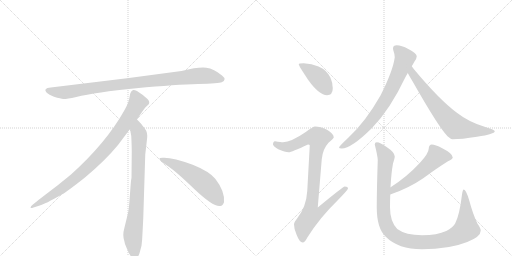
t = 0.00 s
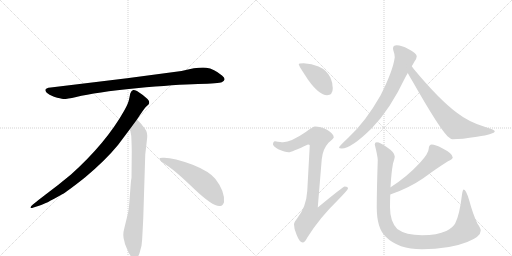
t = 1.74 s
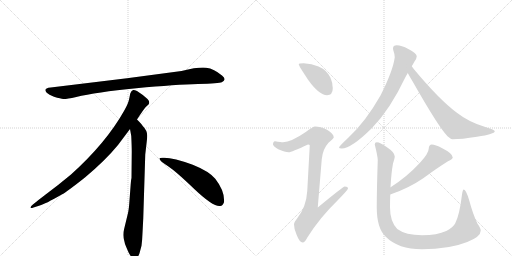
t = 3.48 s
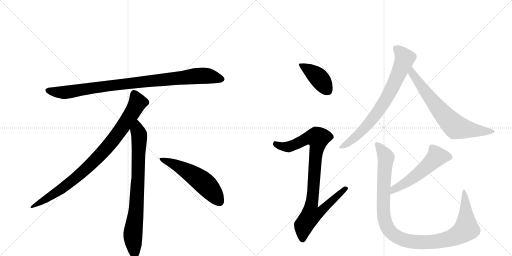
t = 5.22 s
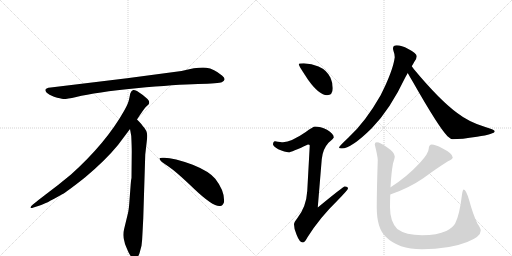
t = 6.97 s
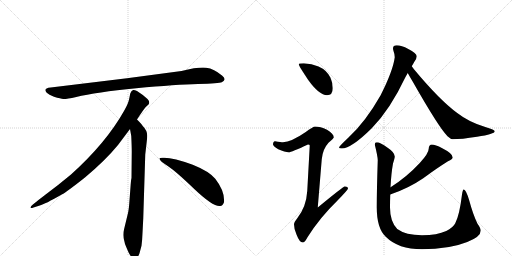
t = 8.71 s

The animated SVG that drew these frames (rendered in a browser with its animation timeline set to each time). Animation: 10 CSS @keyframes rules; one cycle of 8.71 s.

<svg version="1.1" viewBox="0 0 2048 1024" xmlns="http://www.w3.org/2000/svg">
  <g stroke="lightgray" stroke-dasharray="1,1" stroke-width="1" transform="scale(4, 4)">
    <line x1="0" y1="0" x2="256" y2="256"></line>
    <line x1="256" y1="0" x2="0" y2="256"></line>
    <line x1="128" y1="0" x2="128" y2="256"></line>
    <line x1="0" y1="128" x2="256" y2="128"></line>
    <line x1="256" y1="0" x2="512" y2="256"></line>
    <line x1="512" y1="0" x2="256" y2="256"></line>
    <line x1="384" y1="0" x2="384" y2="256"></line>
    <line x1="256" y1="128" x2="512" y2="128"></line>
  </g>
<g transform="scale(1, -1) translate(0, -850)">
   <style type="text/css">
    @keyframes keyframes0 {
      from {
       stroke: black;
       stroke-dashoffset: 952;
       stroke-width: 128;
       }
       76% {
       animation-timing-function: step-end;
       stroke: black;
       stroke-dashoffset: 0;
       stroke-width: 128;
       }
       to {
       stroke: black;
       stroke-width: 1024;
       }
       }
       #make-me-a-hanzi-animation-0 {
         animation: keyframes0 1.024740s both;
         animation-delay: 0.000000s;
         animation-timing-function: linear;
       }
    @keyframes keyframes1 {
      from {
       stroke: black;
       stroke-dashoffset: 897;
       stroke-width: 128;
       }
       74% {
       animation-timing-function: step-end;
       stroke: black;
       stroke-dashoffset: 0;
       stroke-width: 128;
       }
       to {
       stroke: black;
       stroke-width: 1024;
       }
       }
       #make-me-a-hanzi-animation-1 {
         animation: keyframes1 0.979980s both;
         animation-delay: 1.024740s;
         animation-timing-function: linear;
       }
    @keyframes keyframes2 {
      from {
       stroke: black;
       stroke-dashoffset: 792;
       stroke-width: 128;
       }
       72% {
       animation-timing-function: step-end;
       stroke: black;
       stroke-dashoffset: 0;
       stroke-width: 128;
       }
       to {
       stroke: black;
       stroke-width: 1024;
       }
       }
       #make-me-a-hanzi-animation-2 {
         animation: keyframes2 0.894531s both;
         animation-delay: 2.004720s;
         animation-timing-function: linear;
       }
    @keyframes keyframes3 {
      from {
       stroke: black;
       stroke-dashoffset: 548;
       stroke-width: 128;
       }
       64% {
       animation-timing-function: step-end;
       stroke: black;
       stroke-dashoffset: 0;
       stroke-width: 128;
       }
       to {
       stroke: black;
       stroke-width: 1024;
       }
       }
       #make-me-a-hanzi-animation-3 {
         animation: keyframes3 0.695964s both;
         animation-delay: 2.899251s;
         animation-timing-function: linear;
       }
    @keyframes keyframes4 {
      from {
       stroke: black;
       stroke-dashoffset: 410;
       stroke-width: 128;
       }
       57% {
       animation-timing-function: step-end;
       stroke: black;
       stroke-dashoffset: 0;
       stroke-width: 128;
       }
       to {
       stroke: black;
       stroke-width: 1024;
       }
       }
       #make-me-a-hanzi-animation-4 {
         animation: keyframes4 0.583659s both;
         animation-delay: 3.595215s;
         animation-timing-function: linear;
       }
    @keyframes keyframes5 {
      from {
       stroke: black;
       stroke-dashoffset: 919;
       stroke-width: 128;
       }
       75% {
       animation-timing-function: step-end;
       stroke: black;
       stroke-dashoffset: 0;
       stroke-width: 128;
       }
       to {
       stroke: black;
       stroke-width: 1024;
       }
       }
       #make-me-a-hanzi-animation-5 {
         animation: keyframes5 0.997884s both;
         animation-delay: 4.178874s;
         animation-timing-function: linear;
       }
    @keyframes keyframes6 {
      from {
       stroke: black;
       stroke-dashoffset: 758;
       stroke-width: 128;
       }
       71% {
       animation-timing-function: step-end;
       stroke: black;
       stroke-dashoffset: 0;
       stroke-width: 128;
       }
       to {
       stroke: black;
       stroke-width: 1024;
       }
       }
       #make-me-a-hanzi-animation-6 {
         animation: keyframes6 0.866862s both;
         animation-delay: 5.176758s;
         animation-timing-function: linear;
       }
    @keyframes keyframes7 {
      from {
       stroke: black;
       stroke-dashoffset: 704;
       stroke-width: 128;
       }
       70% {
       animation-timing-function: step-end;
       stroke: black;
       stroke-dashoffset: 0;
       stroke-width: 128;
       }
       to {
       stroke: black;
       stroke-width: 1024;
       }
       }
       #make-me-a-hanzi-animation-7 {
         animation: keyframes7 0.822917s both;
         animation-delay: 6.043620s;
         animation-timing-function: linear;
       }
    @keyframes keyframes8 {
      from {
       stroke: black;
       stroke-dashoffset: 544;
       stroke-width: 128;
       }
       64% {
       animation-timing-function: step-end;
       stroke: black;
       stroke-dashoffset: 0;
       stroke-width: 128;
       }
       to {
       stroke: black;
       stroke-width: 1024;
       }
       }
       #make-me-a-hanzi-animation-8 {
         animation: keyframes8 0.692708s both;
         animation-delay: 6.866536s;
         animation-timing-function: linear;
       }
    @keyframes keyframes9 {
      from {
       stroke: black;
       stroke-dashoffset: 1101;
       stroke-width: 128;
       }
       78% {
       animation-timing-function: step-end;
       stroke: black;
       stroke-dashoffset: 0;
       stroke-width: 128;
       }
       to {
       stroke: black;
       stroke-width: 1024;
       }
       }
       #make-me-a-hanzi-animation-9 {
         animation: keyframes9 1.145996s both;
         animation-delay: 7.559245s;
         animation-timing-function: linear;
       }
</style>
<path d="M 726 566 L 508 537 L 203 500 Q 170 497 187 479 Q 195 472 216 463 Q 244 455 253 454 Q 263 453 305 462 Q 383 481 545 497 Q 707 512 792 514 Q 877 516 887 521 Q 909 531 888 548 Q 856 575 825 579 Q 795 583 726 566 Z" fill="lightgray"></path> 
<path d="M 548 372 Q 576 415 583 422 L 594 432 Q 597 435 597 441 Q 597 446 590 454 Q 572 471 548 486 Q 537 491 533 490 L 528 487 Q 526 486 524 482 Q 522 477 521 476 L 517 456 Q 514 437 496 406 Q 424 278 284 152 Q 235 111 180 70 Q 126 29 124 24 Q 117 14 134 20 L 159 28 Q 179 33 247 72 Q 268 83 341 141 Q 422 209 472 270 L 520 334 L 548 372 Z" fill="lightgray"></path> 
<path d="M 573 -24 L 581 232 L 587 284 Q 589 300 589 307 Q 589 328 571 346 Q 569 351 548 372 C 527 394 515 364 520 334 L 525 306 Q 527 265 527 244 L 526 138 Q 524 132 522 102 L 518 49 Q 516 16 512 -2 L 497 -64 Q 489 -92 498 -117 L 500 -126 Q 502 -132 514 -159 Q 527 -186 539 -185 Q 551 -184 558 -163 L 566 -133 Q 569 -110 570 -82 L 573 -24 Z" fill="lightgray"></path> 
<path d="M 638 215 Q 641 204 671 186 Q 701 167 777 94 Q 854 21 881 26 Q 891 27 896 41 Q 900 85 861 135 Q 836 165 771 191 Q 688 222 650 219 Q 637 219 638 215 Z" fill="lightgray"></path> 
<path d="M 1215 597 Q 1195 597 1195 593 Q 1195 587 1233 530 Q 1277 469 1308 469 Q 1331 469 1331 497 Q 1331 518 1322 539 Q 1307 570 1274 584 Q 1247 595 1215 597 Z" fill="lightgray"></path> 
<path d="M 1260 344 Q 1253 344 1223 322 Q 1165 282 1132 281 Q 1125 281 1100 285 Q 1092 284 1092 272 Q 1092 266 1113 253 Q 1140 241 1155 241 Q 1165 241 1232 272 Q 1239 272 1239 268 L 1229 86 Q 1225 22 1189 -23 Q 1176 -39 1176 -47 Q 1176 -67 1186 -88 Q 1198 -120 1211 -120 Q 1219 -120 1230 -99 Q 1278 -22 1350 48 Q 1392 91 1392 96 Q 1392 104 1379 104 Q 1373 104 1271 20 L 1287 213 Q 1291 254 1314 279 Q 1335 297 1335 300 Q 1335 315 1308 331 Q 1281 344 1260 344 Z" fill="lightgray"></path> 
<path d="M 1587 669 Q 1572 669 1572 656 Q 1572 654 1574 646 Q 1579 633 1579 621 Q 1572 567 1522 468 Q 1461 361 1393 299 Q 1356 264 1356 260 Q 1356 256 1367 256 Q 1405 256 1487 337 Q 1560 411 1622 542 Q 1626 549 1631 558 L 1647 585 Q 1653 595 1658 604 Q 1667 617 1667 625 Q 1667 637 1633 654 Q 1606 669 1587 669 Z" fill="lightgray"></path> 
<path d="M 1631 558 Q 1638 545 1650 525 Q 1754 342 1790 305 Q 1803 293 1811 293 Q 1845 293 1908 303 Q 1979 314 1979 325 Q 1979 331 1944 341 Q 1876 361 1829 398 Q 1759 449 1655 574 Q 1652 579 1647 585 C 1629 609 1616 584 1631 558 Z" fill="lightgray"></path> 
<path d="M 1727 272 Q 1722 272 1718 267 Q 1715 262 1715 256 Q 1715 237 1679 198 Q 1628 143 1564 102 L 1562 101 C 1536 85 1533 62 1561 72 Q 1633 96 1693 137 Q 1747 177 1792 205 Q 1811 214 1811 220 Q 1811 236 1769 257 Q 1741 272 1727 272 Z" fill="lightgray"></path> 
<path d="M 1562 101 Q 1565 158 1572 196 Q 1579 218 1579 224 Q 1579 240 1552 258 Q 1521 281 1507 281 Q 1499 281 1499 272 Q 1511 224 1511 209 Q 1507 89 1507 20 Q 1507 -63 1543 -97 Q 1593 -147 1688 -147 Q 1797 -147 1869 -118 Q 1923 -97 1923 -72 Q 1923 -63 1910 -45 Q 1892 -8 1877 48 Q 1864 92 1855 92 Q 1851 92 1848 72 Q 1838 -11 1821 -43 Q 1812 -61 1785 -74 Q 1749 -91 1688 -91 Q 1623 -91 1589 -66 Q 1560 -36 1560 20 Q 1560 46 1561 72 L 1562 101 Z" fill="lightgray"></path> 
      <clipPath id="make-me-a-hanzi-clip-0">
      <path d="M 726 566 L 508 537 L 203 500 Q 170 497 187 479 Q 195 472 216 463 Q 244 455 253 454 Q 263 453 305 462 Q 383 481 545 497 Q 707 512 792 514 Q 877 516 887 521 Q 909 531 888 548 Q 856 575 825 579 Q 795 583 726 566 Z" fill="lightgray"></path>
      </clipPath>
      <path clip-path="url(#make-me-a-hanzi-clip-0)" d="M 195 489 L 217 482 L 274 482 L 503 515 L 786 546 L 825 547 L 885 535 " fill="none" id="make-me-a-hanzi-animation-0" stroke-dasharray="824 1648" stroke-linecap="round"></path>

      <clipPath id="make-me-a-hanzi-clip-1">
      <path d="M 548 372 Q 576 415 583 422 L 594 432 Q 597 435 597 441 Q 597 446 590 454 Q 572 471 548 486 Q 537 491 533 490 L 528 487 Q 526 486 524 482 Q 522 477 521 476 L 517 456 Q 514 437 496 406 Q 424 278 284 152 Q 235 111 180 70 Q 126 29 124 24 Q 117 14 134 20 L 159 28 Q 179 33 247 72 Q 268 83 341 141 Q 422 209 472 270 L 520 334 L 548 372 Z" fill="lightgray"></path>
      </clipPath>
      <path clip-path="url(#make-me-a-hanzi-clip-1)" d="M 538 477 L 551 440 L 547 431 L 501 357 L 421 252 L 319 151 L 264 107 L 129 23 " fill="none" id="make-me-a-hanzi-animation-1" stroke-dasharray="769 1538" stroke-linecap="round"></path>

      <clipPath id="make-me-a-hanzi-clip-2">
      <path d="M 573 -24 L 581 232 L 587 284 Q 589 300 589 307 Q 589 328 571 346 Q 569 351 548 372 C 527 394 515 364 520 334 L 525 306 Q 527 265 527 244 L 526 138 Q 524 132 522 102 L 518 49 Q 516 16 512 -2 L 497 -64 Q 489 -92 498 -117 L 500 -126 Q 502 -132 514 -159 Q 527 -186 539 -185 Q 551 -184 558 -163 L 566 -133 Q 569 -110 570 -82 L 573 -24 Z" fill="lightgray"></path>
      </clipPath>
      <path clip-path="url(#make-me-a-hanzi-clip-2)" d="M 549 361 L 550 327 L 557 309 L 553 150 L 545 15 L 531 -94 L 539 -172 " fill="none" id="make-me-a-hanzi-animation-2" stroke-dasharray="664 1328" stroke-linecap="round"></path>

      <clipPath id="make-me-a-hanzi-clip-3">
      <path d="M 638 215 Q 641 204 671 186 Q 701 167 777 94 Q 854 21 881 26 Q 891 27 896 41 Q 900 85 861 135 Q 836 165 771 191 Q 688 222 650 219 Q 637 219 638 215 Z" fill="lightgray"></path>
      </clipPath>
      <path clip-path="url(#make-me-a-hanzi-clip-3)" d="M 645 214 L 688 198 L 793 136 L 841 93 L 877 45 " fill="none" id="make-me-a-hanzi-animation-3" stroke-dasharray="420 840" stroke-linecap="round"></path>

      <clipPath id="make-me-a-hanzi-clip-4">
      <path d="M 1215 597 Q 1195 597 1195 593 Q 1195 587 1233 530 Q 1277 469 1308 469 Q 1331 469 1331 497 Q 1331 518 1322 539 Q 1307 570 1274 584 Q 1247 595 1215 597 Z" fill="lightgray"></path>
      </clipPath>
      <path clip-path="url(#make-me-a-hanzi-clip-4)" d="M 1199 592 L 1276 538 L 1310 489 " fill="none" id="make-me-a-hanzi-animation-4" stroke-dasharray="282 564" stroke-linecap="round"></path>

      <clipPath id="make-me-a-hanzi-clip-5">
      <path d="M 1260 344 Q 1253 344 1223 322 Q 1165 282 1132 281 Q 1125 281 1100 285 Q 1092 284 1092 272 Q 1092 266 1113 253 Q 1140 241 1155 241 Q 1165 241 1232 272 Q 1239 272 1239 268 L 1229 86 Q 1225 22 1189 -23 Q 1176 -39 1176 -47 Q 1176 -67 1186 -88 Q 1198 -120 1211 -120 Q 1219 -120 1230 -99 Q 1278 -22 1350 48 Q 1392 91 1392 96 Q 1392 104 1379 104 Q 1373 104 1271 20 L 1287 213 Q 1291 254 1314 279 Q 1335 297 1335 300 Q 1335 315 1308 331 Q 1281 344 1260 344 Z" fill="lightgray"></path>
      </clipPath>
      <path clip-path="url(#make-me-a-hanzi-clip-5)" d="M 1103 274 L 1128 264 L 1157 263 L 1228 297 L 1272 298 L 1246 30 L 1284 26 L 1292 17 L 1272 -3 L 1243 -11 L 1215 -52 L 1210 -109 " fill="none" id="make-me-a-hanzi-animation-5" stroke-dasharray="791 1582" stroke-linecap="round"></path>

      <clipPath id="make-me-a-hanzi-clip-6">
      <path d="M 1587 669 Q 1572 669 1572 656 Q 1572 654 1574 646 Q 1579 633 1579 621 Q 1572 567 1522 468 Q 1461 361 1393 299 Q 1356 264 1356 260 Q 1356 256 1367 256 Q 1405 256 1487 337 Q 1560 411 1622 542 Q 1626 549 1631 558 L 1647 585 Q 1653 595 1658 604 Q 1667 617 1667 625 Q 1667 637 1633 654 Q 1606 669 1587 669 Z" fill="lightgray"></path>
      </clipPath>
      <path clip-path="url(#make-me-a-hanzi-clip-6)" d="M 1584 657 L 1619 616 L 1548 459 L 1465 344 L 1413 294 L 1362 259 " fill="none" id="make-me-a-hanzi-animation-6" stroke-dasharray="630 1260" stroke-linecap="round"></path>

      <clipPath id="make-me-a-hanzi-clip-7">
      <path d="M 1631 558 Q 1638 545 1650 525 Q 1754 342 1790 305 Q 1803 293 1811 293 Q 1845 293 1908 303 Q 1979 314 1979 325 Q 1979 331 1944 341 Q 1876 361 1829 398 Q 1759 449 1655 574 Q 1652 579 1647 585 C 1629 609 1616 584 1631 558 Z" fill="lightgray"></path>
      </clipPath>
      <path clip-path="url(#make-me-a-hanzi-clip-7)" d="M 1646 576 L 1653 551 L 1685 504 L 1768 399 L 1820 344 L 1917 325 L 1974 325 " fill="none" id="make-me-a-hanzi-animation-7" stroke-dasharray="576 1152" stroke-linecap="round"></path>

      <clipPath id="make-me-a-hanzi-clip-8">
      <path d="M 1727 272 Q 1722 272 1718 267 Q 1715 262 1715 256 Q 1715 237 1679 198 Q 1628 143 1564 102 L 1562 101 C 1536 85 1533 62 1561 72 Q 1633 96 1693 137 Q 1747 177 1792 205 Q 1811 214 1811 220 Q 1811 236 1769 257 Q 1741 272 1727 272 Z" fill="lightgray"></path>
      </clipPath>
      <path clip-path="url(#make-me-a-hanzi-clip-8)" d="M 1802 222 L 1747 224 L 1651 137 L 1576 92 L 1567 79 " fill="none" id="make-me-a-hanzi-animation-8" stroke-dasharray="416 832" stroke-linecap="round"></path>

      <clipPath id="make-me-a-hanzi-clip-9">
      <path d="M 1562 101 Q 1565 158 1572 196 Q 1579 218 1579 224 Q 1579 240 1552 258 Q 1521 281 1507 281 Q 1499 281 1499 272 Q 1511 224 1511 209 Q 1507 89 1507 20 Q 1507 -63 1543 -97 Q 1593 -147 1688 -147 Q 1797 -147 1869 -118 Q 1923 -97 1923 -72 Q 1923 -63 1910 -45 Q 1892 -8 1877 48 Q 1864 92 1855 92 Q 1851 92 1848 72 Q 1838 -11 1821 -43 Q 1812 -61 1785 -74 Q 1749 -91 1688 -91 Q 1623 -91 1589 -66 Q 1560 -36 1560 20 Q 1560 46 1561 72 L 1562 101 Z" fill="lightgray"></path>
      </clipPath>
      <path clip-path="url(#make-me-a-hanzi-clip-9)" d="M 1509 271 L 1544 221 L 1533 38 L 1540 -36 L 1559 -74 L 1596 -102 L 1647 -117 L 1732 -117 L 1803 -103 L 1848 -80 L 1865 -66 L 1862 54 L 1856 88 " fill="none" id="make-me-a-hanzi-animation-9" stroke-dasharray="973 1946" stroke-linecap="round"></path>

</g>
</svg>
